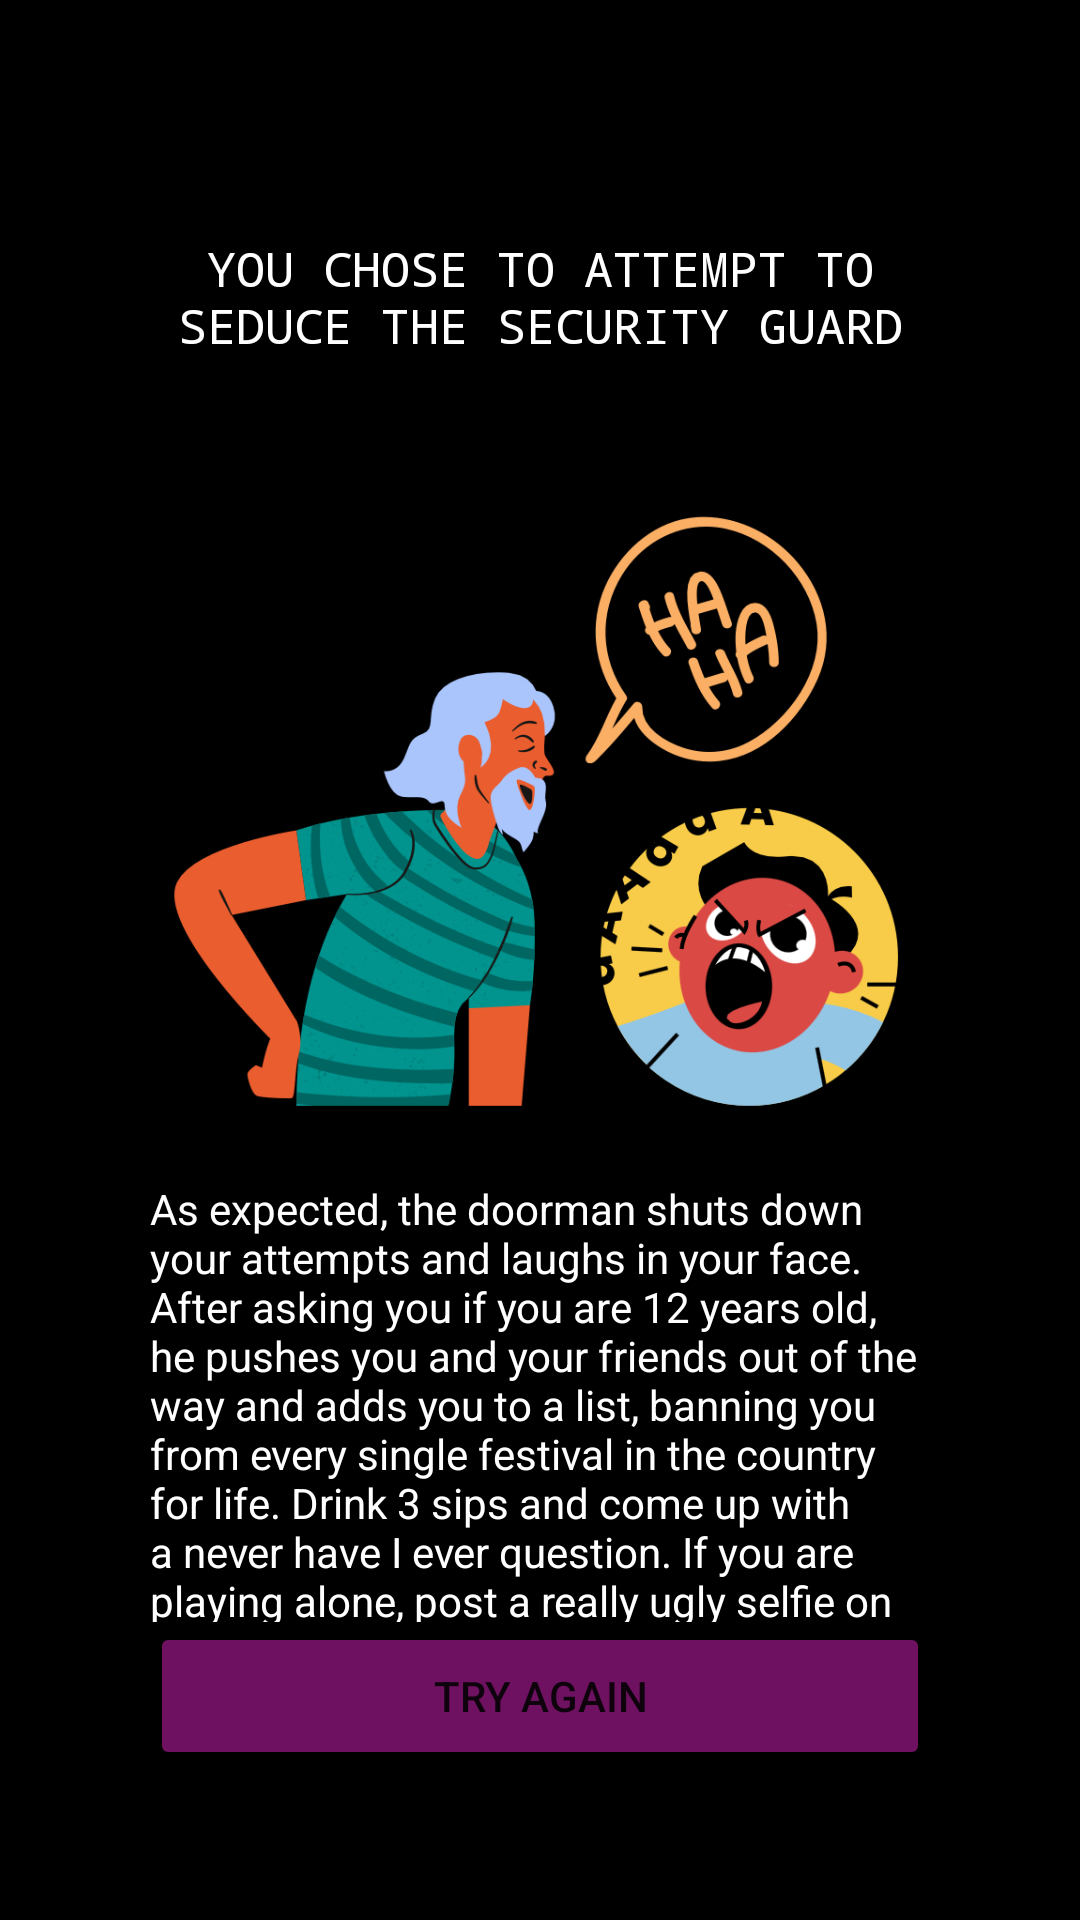

Layout XML and referenced resources for this Android screen:
<!-- AndroidManifest.xml: application theme Theme.FestivalApp -->
<!-- res/layout/activity_dilemma31.xml -->
<?xml version="1.0" encoding="utf-8"?>

<androidx.constraintlayout.widget.ConstraintLayout xmlns:android="http://schemas.android.com/apk/res/android"
    xmlns:app="http://schemas.android.com/apk/res-auto"
    xmlns:tools="http://schemas.android.com/tools"
    android:layout_width="match_parent"
    android:layout_height="match_parent"
    android:background="#000000"
    tools:context=".Dilemma31">

    <LinearLayout
        android:layout_width="match_parent"
        android:layout_height="match_parent"
        android:orientation="vertical">

        <TextView
            android:id="@+id/txt311"
            android:layout_width="match_parent"
            android:layout_height="0dp"
            android:layout_marginStart="50dp"
            android:layout_marginLeft="50dp"
            android:layout_marginTop="50dp"
            android:layout_marginEnd="50dp"
            android:layout_marginRight="50dp"
            android:layout_weight="2"
            android:gravity="center"
            android:text="You chose to attempt to seduce the security guard"
            android:textAllCaps="true"
            android:textColor="#FFFFFF"
            android:textSize="16sp"
            android:typeface="monospace" />

        <ImageView
            android:id="@+id/imgSeduce"
            android:layout_width="match_parent"
            android:layout_height="0dp"
            android:layout_marginStart="50dp"
            android:layout_marginLeft="50dp"
            android:layout_marginEnd="50dp"
            android:layout_marginRight="50dp"
            android:layout_weight="5"
            app:srcCompat="@drawable/seduce" />

        <TextView
            android:id="@+id/txt312"
            android:layout_width="match_parent"
            android:layout_height="0dp"
            android:layout_marginStart="50dp"
            android:layout_marginLeft="50dp"
            android:layout_marginEnd="50dp"
            android:layout_marginRight="50dp"
            android:layout_weight="3"
            android:text="As expected, the doorman shuts down your attempts and laughs in your face. After asking you if you are 12 years old, he pushes you and your friends out of the way and adds you to a list, banning you from every single festival in the country for life. Drink 3 sips and come up with a never have I ever question. If you are playing alone, post a really ugly selfie on Snapchat and don't delete it for an hour."
            android:textColor="@color/white" />

        <Button
            android:id="@+id/btnBack2"
            android:layout_width="match_parent"
            android:layout_height="0dp"
            android:layout_marginStart="50dp"
            android:layout_marginLeft="50dp"
            android:layout_marginEnd="50dp"
            android:layout_marginRight="50dp"
            android:layout_marginBottom="50dp"
            android:layout_weight="1"
            android:onClick="goDilemma3"
            android:text="Try again"
            app:backgroundTint="#6D1160" />/>
    </LinearLayout>
</androidx.constraintlayout.widget.ConstraintLayout>
<!-- resources referenced by this layout -->
<resources>
  <!-- drawable seduce: png bitmap (drawable, 281107 bytes) -->
  <style name="Theme.FestivalApp" parent="Theme.MaterialComponents.DayNight.NoActionBar">
          
          <item name="colorPrimary">@color/black</item>
          <item name="colorPrimaryVariant">@color/black</item>
          <item name="colorOnPrimary">@color/white</item>
          
          <item name="colorSecondary">@color/teal_200</item>
          <item name="colorSecondaryVariant">@color/teal_700</item>
          <item name="colorOnSecondary">@color/black</item>
          
          <item name="android:statusBarColor" tools:targetApi="l">?attr/colorPrimaryVariant</item>
          
      </style>
  <!-- not gathered from this repository: default colours our renderer supplied (Android Studio template values) -->
  <color name="teal_200">#FF03DAC5</color>
  <color name="teal_700">#FF018786</color>
  <color name="black">#FF000000</color>
  <color name="white">#FFFFFFFF</color>
</resources>
